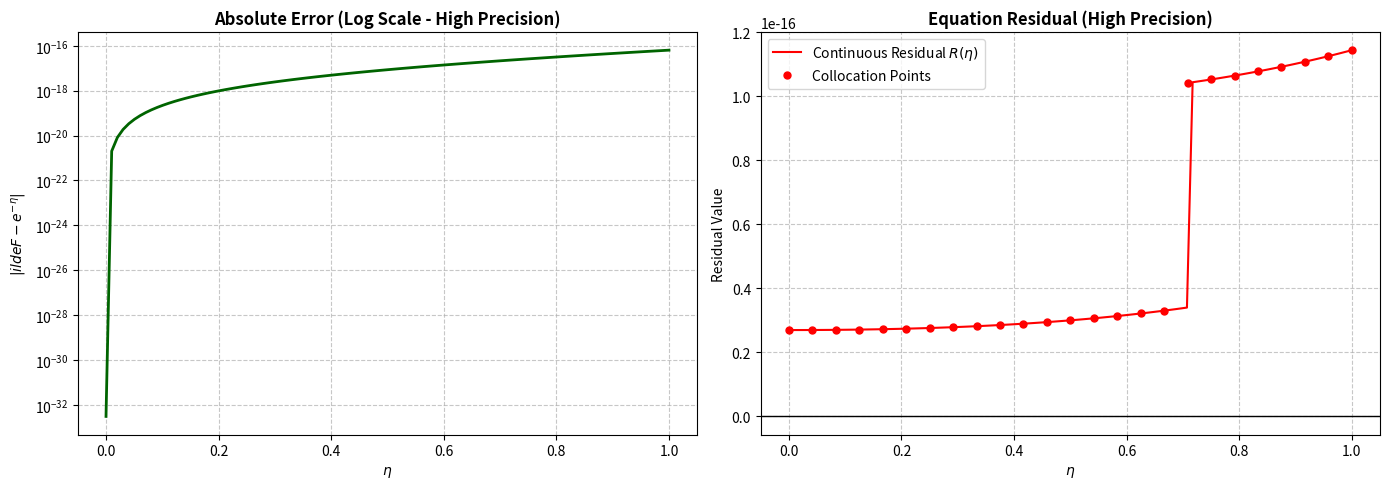

Write the Python code that produced this figure.
import time
import sympy as sp
import numpy as np
import matplotlib.pyplot as plt
from sympy.utilities.lambdify import lambdify
from itertools import combinations

# ثبت زمان شروع اجرا
start_time = time.time()

# -------------------------------------------------
# Symbols & Setup
# -------------------------------------------------
eta, tau, t = sp.symbols('eta tau t', real=True)

print("1. Initializing setup and symbolic expressions for Example 5 (Article 2)...")

# -------------------------------------------------
# F0 & Given Functions (Problem 5)
# -------------------------------------------------
# تابع g(eta) بر اساس مثال
g_eta = sp.exp(-eta) - sp.exp(-1) + 1

# محاسبه F0 با استفاده از F0' + g(eta) = 0 و شرط مرزی F0(0) = 1
F0 = 1 - sp.integrate(g_eta.subs(eta, t), (t, 0, eta))

# -------------------------------------------------
# N(F0) Calculation
# -------------------------------------------------
# N[F] = - integral_0^1 [F(tau)] dtau
F0_tau = F0.subs(eta, tau)
I_F0_val = sp.integrate(F0_tau, (tau, 0, 1))
N_F0 = -I_F0_val

# -------------------------------------------------
# Candidate basis (11 bases in total)
# -------------------------------------------------
# پایه‌های درخواستی: 1 و eta*exp(eta) تا eta*exp(10*eta)
CandidateBasis = [sp.sympify(1)]
for i in range(1, 11):
    CandidateBasis.append(eta * sp.exp(i * eta))

eta_points = np.linspace(0, 1, 25)

# -------------------------------------------------
# Execution: Step 1 (Symbolic Pre-calculations)
# -------------------------------------------------
print(f"2. Calculating symbolic vectors for {len(CandidateBasis)} bases (Please wait)...")

vec_d1_list = []
f1_d1_list = []
vec_d2_list = []
f1_d2_list = []

# بردار سمت راست معادله (b_vec)
# باقیمانده: R = F_tilde' + g(eta) - int_0^1 F_tilde dtau = 0
# R0 = F0' + g(eta) - int_0^1 F0 dtau => b_vec = -R0
R0_expr = sp.diff(F0, eta) + g_eta - I_F0_val
b_vec_expr = -R0_expr
b_vec_fn = lambdify(eta, b_vec_expr, 'numpy')
b_vec = b_vec_fn(eta_points)
if np.isscalar(b_vec): b_vec = np.full_like(eta_points, b_vec)

for phi in CandidateBasis:
    # ------------------ Delta 1 Contribution ------------------
    # F1' contribution: Q1(t) = -phi(t) * N[F0](t)
    Q1_t = -phi.subs(eta, t) * N_F0
    # شرط مرزی F1(0) = 0
    f1_1 = sp.integrate(sp.expand(Q1_t), (t, 0, eta))
    
    # محاسبه سهم انتگرالی این پایه در باقیمانده
    I_f1_1 = sp.integrate(f1_1.subs(eta, tau), (tau, 0, 1))
    
    # بردار ارزیابی باقیمانده: V1 = Q1 - int(f1)
    V1_expr = Q1_t.subs(t, eta) - I_f1_1
    
    vec_v1 = lambdify(eta, V1_expr, 'numpy')(eta_points)
    if np.isscalar(vec_v1): vec_v1 = np.full_like(eta_points, vec_v1)
    vec_d1_list.append(vec_v1)
    f1_d1_list.append(f1_1)
    
    # ------------------ Delta 2 Contribution ------------------
    # F1' contribution: Q2(t) = -phi(t)
    Q2_t = -phi.subs(eta, t)
    # شرط مرزی F1(0) = 0
    f1_2 = sp.integrate(sp.expand(Q2_t), (t, 0, eta))
    
    I_f1_2 = sp.integrate(f1_2.subs(eta, tau), (tau, 0, 1))
    V2_expr = Q2_t.subs(t, eta) - I_f1_2
    
    vec_v2 = lambdify(eta, V2_expr, 'numpy')(eta_points)
    if np.isscalar(vec_v2): vec_v2 = np.full_like(eta_points, vec_v2)
    vec_d2_list.append(vec_v2)
    f1_d2_list.append(f1_2)

# -------------------------------------------------
# Execution: Step 2 (Optimized Combinatorial Search)
# -------------------------------------------------
print("3. Searching best combination via matrix Least-Squares...")
best_d1_indices = None
best_d2_index = None
min_error = float('inf')
best_coeffs = None

# تخصیص حافظه برای ماتریس (2 ضریب برای دلتا 1 و 1 ضریب برای دلتا 2)
A_mat = np.empty((len(eta_points), 3))

for idx_combo_d1 in combinations(range(len(CandidateBasis)), 2):
    for idx_d2 in range(len(CandidateBasis)):
        
        # جلوگیری از تداخل و تکرار پایه‌ها
        if idx_d2 in idx_combo_d1:
            continue
            
        A_mat[:, 0] = vec_d1_list[idx_combo_d1[0]]
        A_mat[:, 1] = vec_d1_list[idx_combo_d1[1]]
        A_mat[:, 2] = vec_d2_list[idx_d2]
        
        # حل معادلات برای یافتن C1, C2, C3
        coeffs, residuals, _, _ = np.linalg.lstsq(A_mat, b_vec, rcond=None)
        
        err = residuals[0] if residuals.size > 0 else np.sum((A_mat @ coeffs - b_vec)**2)

        if err < min_error:
            min_error = err
            best_d1_indices = idx_combo_d1
            best_d2_index = idx_d2
            best_coeffs = coeffs.copy() 

# -------------------------------------------------
# Final Reconstruction & Information Display
# -------------------------------------------------
c1, c2, c3 = best_coeffs

selected_bases_delta1 = [CandidateBasis[i] for i in best_d1_indices]
selected_base_delta2 = CandidateBasis[best_d2_index]

delta1_sym = c1 * selected_bases_delta1[0] + c2 * selected_bases_delta1[1]
delta2_sym = c3 * selected_base_delta2

# بازسازی F1 و تابع نهایی
F1_sym = (c1 * f1_d1_list[best_d1_indices[0]] + 
          c2 * f1_d1_list[best_d1_indices[1]] + 
          c3 * f1_d2_list[best_d2_index])

F_final_sym = F0 + F1_sym

print("\n" + "="*80)
print("SELECTION INFORMATION (Fully Automated & Optimized):")
print(f"Bases chosen for Delta 1 (C1, C2):\n {selected_bases_delta1}")
print(f"Basis chosen for Delta 2 (C3):\n {selected_base_delta2}")
print("-" * 80)
print(f"C1 = {c1:.15e}")
print(f"C2 = {c2:.15e}")
print(f"C3 = {c3:.15e}")
print("-" * 80)
print(f"Delta 1 (Symbolic) = {sp.simplify(delta1_sym)}")
print(f"Delta 2 (Symbolic) = {sp.simplify(delta2_sym)}")
print(f"Minimum Residual Norm: {min_error:.2e}")
print("-" * 80)
print(f"F1 (Expanded) = \n{sp.expand(F1_sym)}")
print("="*80)

# تایید شرط مرزی F(0) = 1
F_at_zero = sp.simplify(F_final_sym.subs(eta, 0))
print(f"Boundary Condition Check: Total F(0) = {F_at_zero}")
print("="*80)

# -------------------------------------------------
# Data Generation & Text Table
# -------------------------------------------------
eta_plot = np.linspace(0, 1, 100)
F_num = lambdify(eta, F_final_sym, 'numpy')

eta_table = np.linspace(0, 1, 11)
exact_table = np.exp(-eta_table) # Exact solution F_exact = e^(-eta)
approx_table = F_num(eta_table)

# محاسبه خطای مطلق به‌صورت نمادی جهت جلوگیری از صفر شدن ناشی از حدود دقت float64
error_sym = sp.Abs(sp.expand(F_final_sym - sp.exp(-eta)))
error_table = np.array([float(error_sym.subs(eta, val).evalf(30)) for val in eta_table])

# محاسبه بردار باقیمانده دقیق نهایی برای پلات
best_A_mat = np.column_stack([
    vec_d1_list[best_d1_indices[0]],
    vec_d1_list[best_d1_indices[1]],
    vec_d2_list[best_d2_index]
])
final_residual_vec = best_A_mat @ best_coeffs - b_vec

# چاپ جدول در کنسول با دقت بالا
print(f"\n{'eta':<10} | {'Exact (e^-eta)':<22} | {'OAFM Approx':<22} | {'Absolute Error':<20}")
print("-" * 80)
for i in range(len(eta_table)):
    print(f"{eta_table[i]:<10.4f} | {exact_table[i]:<22.10f} | {approx_table[i]:<22.10f} | {error_table[i]:<20.6e}")

# محاسبه معیارهای عددی خطا
max_error = np.max(error_table)
mean_error = np.mean(error_table)
norm_error = np.linalg.norm(error_table)

print("\n" + "="*80)
print("ERROR METRICS & F0 DISPLAY:")
print(f"F0(eta) = {sp.expand(F0)}")
print("-" * 80)
print(f"L2 Error Norm (نرم خطا): {norm_error:.6e}")
print(f"Maximum Absolute Error (بیشینه خطا): {max_error:.6e}")
print(f"Mean Absolute Error (میانگین خطا): {mean_error:.6e}")
print("="*80)

# محاسبه و چاپ زمان کل
elapsed_time = time.time() - start_time
print("\n" + "-"*80)
print(f"Total Execution Time: {elapsed_time:.2f} seconds")
print("-" * 80)

# -------------------------------------------------
# Plots (High Precision Evaluation)
# -------------------------------------------------
plt.figure(figsize=(14, 5))

# محاسبه خطای پیوسته با دقت نمادی بالا (30 رقم اعشار) برای نمودار
error_plot_hp = np.array([float(error_sym.subs(eta, val).evalf(30)) for val in eta_plot])

# محاسبه باقی‌مانده پیوسته معادله با دقت بالا
residual_sym = sp.diff(F_final_sym, eta) + g_eta - sp.integrate(F_final_sym.subs(eta, tau), (tau, 0, 1))
residual_plot_hp = np.array([float(residual_sym.subs(eta, val).evalf(30)) for val in eta_plot])
residual_pts_hp = np.array([float(residual_sym.subs(eta, val).evalf(30)) for val in eta_points])

# ---- نمودار اول: نمودار خطا (دقت بالا) ----
plt.subplot(1, 2, 1)
plt.plot(eta_plot, error_plot_hp, color='darkgreen', linewidth=2)
plt.yscale('log')
plt.title("Absolute Error (Log Scale - High Precision)", fontweight="bold")
plt.xlabel("$\eta$")
plt.ylabel("$|\tilde{F} - e^{-\eta}|$")
plt.grid(True, which='both', linestyle='--', alpha=0.7)

# ---- نمودار دوم: نمودار باقیمانده (دقت بالا) ----
plt.subplot(1, 2, 2)
plt.plot(eta_plot, residual_plot_hp, 'r-', linewidth=1.5, label="Continuous Residual $R(\eta)$")
plt.plot(eta_points, residual_pts_hp, 'ro', markersize=5, label="Collocation Points")
plt.axhline(0, color='black', linewidth=1)
plt.title("Equation Residual (High Precision)", fontweight="bold")
plt.xlabel("$\eta$")
plt.ylabel("Residual Value")
plt.legend()
plt.grid(True, linestyle='--', alpha=0.7)

plt.tight_layout()
plt.show()
